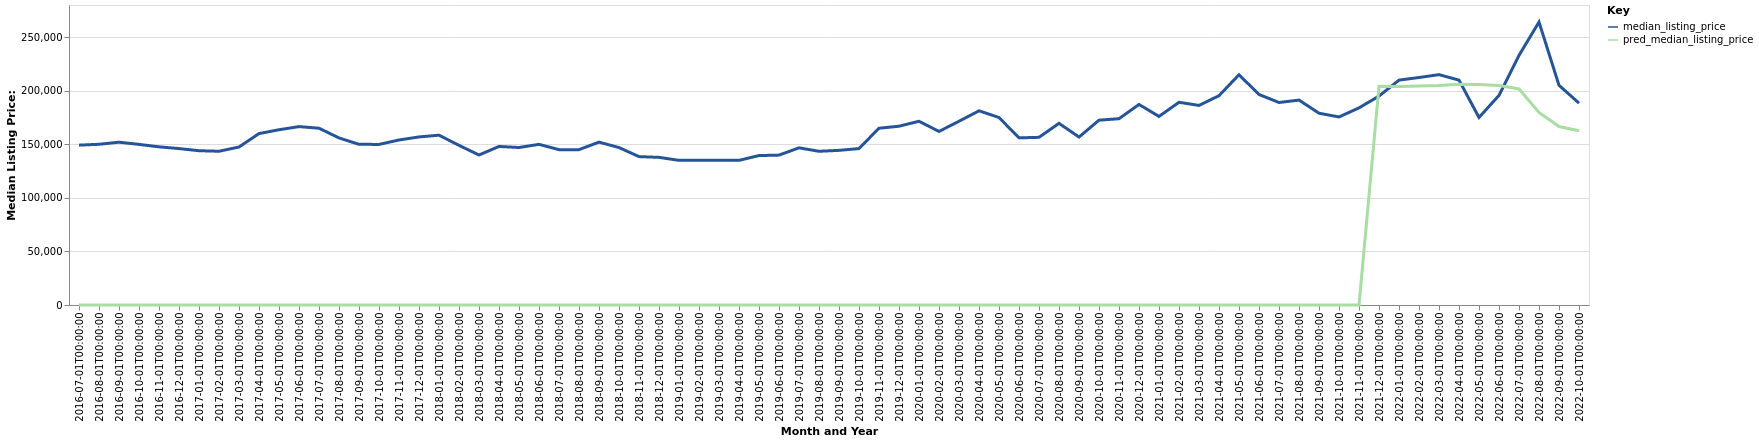

The file beside this chart, header and first rows:
date, time_idx, median_listing_price, thirty_year_interest_rate_five, month, county_name, active_listing_count, pred_median_listing_price, month_year
2016-07-01, 0, 149200, 3.72, 7, Gallup, NM, 119.0, 0, Jul-2016
2016-08-01, 1, 150000, 3.73, 8, Gallup, NM, 110.0, 0, Aug-2016
2016-09-01, 2, 151950, 3.66, 9, Gallup, NM, 104.0, 0, Sep-2016
2016-10-01, 3, 149900, 3.64, 10, Gallup, NM, 99.0, 0, Oct-2016
2016-11-01, 4, 147625, 3.66, 11, Gallup, NM, 95.0, 0, Nov-2016
2016-12-01, 5, 146000, 3.48, 12, Gallup, NM, 88.0, 0, Dec-2016
2017-01-01, 6, 144000, 3.45, 1, Gallup, NM, 92.0, 0, Jan-2017
2017-02-01, 7, 143500, 3.5, 2, Gallup, NM, 86.0, 0, Feb-2017
2017-03-01, 8, 147450, 3.52, 3, Gallup, NM, 79.0, 0, Mar-2017
2017-04-01, 9, 160000, 4.03, 4, Gallup, NM, 87.0, 0, Apr-2017
2017-05-01, 10, 163575, 4.32, 5, Gallup, NM, 97.0, 0, May-2017
2017-06-01, 11, 166500, 4.2, 6, Gallup, NM, 100.0, 0, Jun-2017
2017-07-01, 12, 165000, 4.19, 7, Gallup, NM, 112.0, 0, Jul-2017
2017-08-01, 13, 155950, 4.3, 8, Gallup, NM, 116.0, 0, Aug-2017
2017-09-01, 14, 149950, 4.1, 9, Gallup, NM, 111.0, 0, Sep-2017
2017-10-01, 15, 149900, 4.05, 10, Gallup, NM, 101.0, 0, Oct-2017
2017-11-01, 16, 154000, 3.94, 11, Gallup, NM, 92.0, 0, Nov-2017
2017-12-01, 17, 156875, 4.03, 12, Gallup, NM, 88.0, 0, Dec-2017
2018-01-01, 18, 158500, 3.93, 1, Gallup, NM, 73.0, 0, Jan-2018
2018-02-01, 19, 149000, 3.83, 2, Gallup, NM, 74.0, 0, Feb-2018
2018-03-01, 20, 140000, 3.94, 3, Gallup, NM, 76.0, 0, Mar-2018
2018-04-01, 21, 147975, 3.95, 4, Gallup, NM, 79.0, 0, Apr-2018
2018-05-01, 22, 147000, 3.99, 5, Gallup, NM, 92.0, 0, May-2018
2018-06-01, 23, 149950, 4.15, 6, Gallup, NM, 94.0, 0, Jun-2018
2018-07-01, 24, 145000, 4.4, 7, Gallup, NM, 95.0, 0, Jul-2018
2018-08-01, 25, 145000, 4.46, 8, Gallup, NM, 92.0, 0, Aug-2018
2018-09-01, 26, 152000, 4.58, 9, Gallup, NM, 97.0, 0, Sep-2018
2018-10-01, 27, 146950, 4.66, 10, Gallup, NM, 94.0, 0, Oct-2018
2018-11-01, 28, 138500, 4.62, 11, Gallup, NM, 83.0, 0, Nov-2018
2018-12-01, 29, 137800, 4.54, 12, Gallup, NM, 79.0, 0, Dec-2018
2019-01-01, 30, 135000, 4.6, 1, Gallup, NM, 70.0, 0, Jan-2019
2019-02-01, 31, 135000, 4.72, 2, Gallup, NM, 68.0, 0, Feb-2019
2019-03-01, 32, 135000, 4.9, 3, Gallup, NM, 74.0, 0, Mar-2019
2019-04-01, 33, 135000, 4.94, 4, Gallup, NM, 77.0, 0, Apr-2019
2019-05-01, 34, 139475, 4.75, 5, Gallup, NM, 85.0, 0, May-2019
2019-06-01, 35, 139900, 4.51, 6, Gallup, NM, 86.0, 0, Jun-2019
2019-07-01, 36, 146675, 4.41, 7, Gallup, NM, 77.0, 0, Jul-2019
2019-08-01, 37, 143473, 4.41, 8, Gallup, NM, 76.0, 0, Aug-2019
2019-09-01, 38, 144332, 4.2, 9, Gallup, NM, 76.0, 0, Sep-2019
2019-10-01, 39, 146000, 4.14, 10, Gallup, NM, 75.0, 0, Oct-2019
2019-11-01, 40, 165000, 3.84, 11, Gallup, NM, 70.0, 0, Nov-2019
2019-12-01, 41, 166875, 3.81, 12, Gallup, NM, 66.0, 0, Dec-2019
2020-01-01, 42, 171500, 3.75, 1, Gallup, NM, 62.0, 0, Jan-2020
2020-02-01, 43, 162000, 3.73, 2, Gallup, NM, 60.0, 0, Feb-2020
2020-03-01, 44, 171500, 3.78, 3, Gallup, NM, 58.0, 0, Mar-2020
2020-04-01, 45, 181230, 3.75, 4, Gallup, NM, 56.0, 0, Apr-2020
2020-05-01, 46, 175000, 3.74, 5, Gallup, NM, 57.0, 0, May-2020
2020-06-01, 47, 156000, 3.72, 6, Gallup, NM, 46.0, 0, Jun-2020
2020-07-01, 48, 156500, 3.49, 7, Gallup, NM, 46.0, 0, Jul-2020
2020-08-01, 49, 169550, 3.65, 8, Gallup, NM, 55.0, 0, Aug-2020
2020-09-01, 50, 156750, 3.33, 9, Gallup, NM, 53.0, 0, Sep-2020
2020-10-01, 51, 172500, 3.28, 10, Gallup, NM, 54.0, 0, Oct-2020
2020-11-01, 52, 173875, 3.21, 11, Gallup, NM, 61.0, 0, Nov-2020
2020-12-01, 53, 187175, 3.07, 12, Gallup, NM, 61.0, 0, Dec-2020
2021-01-01, 54, 176000, 2.99, 1, Gallup, NM, 50.0, 0, Jan-2021
2021-02-01, 55, 189213, 2.93, 2, Gallup, NM, 43.0, 0, Feb-2021
2021-03-01, 56, 186275, 2.88, 3, Gallup, NM, 42.0, 0, Mar-2021
2021-04-01, 57, 195363, 2.84, 4, Gallup, NM, 39.0, 0, Apr-2021
2021-05-01, 58, 214900, 2.71, 5, Gallup, NM, 41.0, 0, May-2021
2021-06-01, 59, 196500, 2.79, 6, Gallup, NM, 39.0, 0, Jun-2021
... 16 more rows
